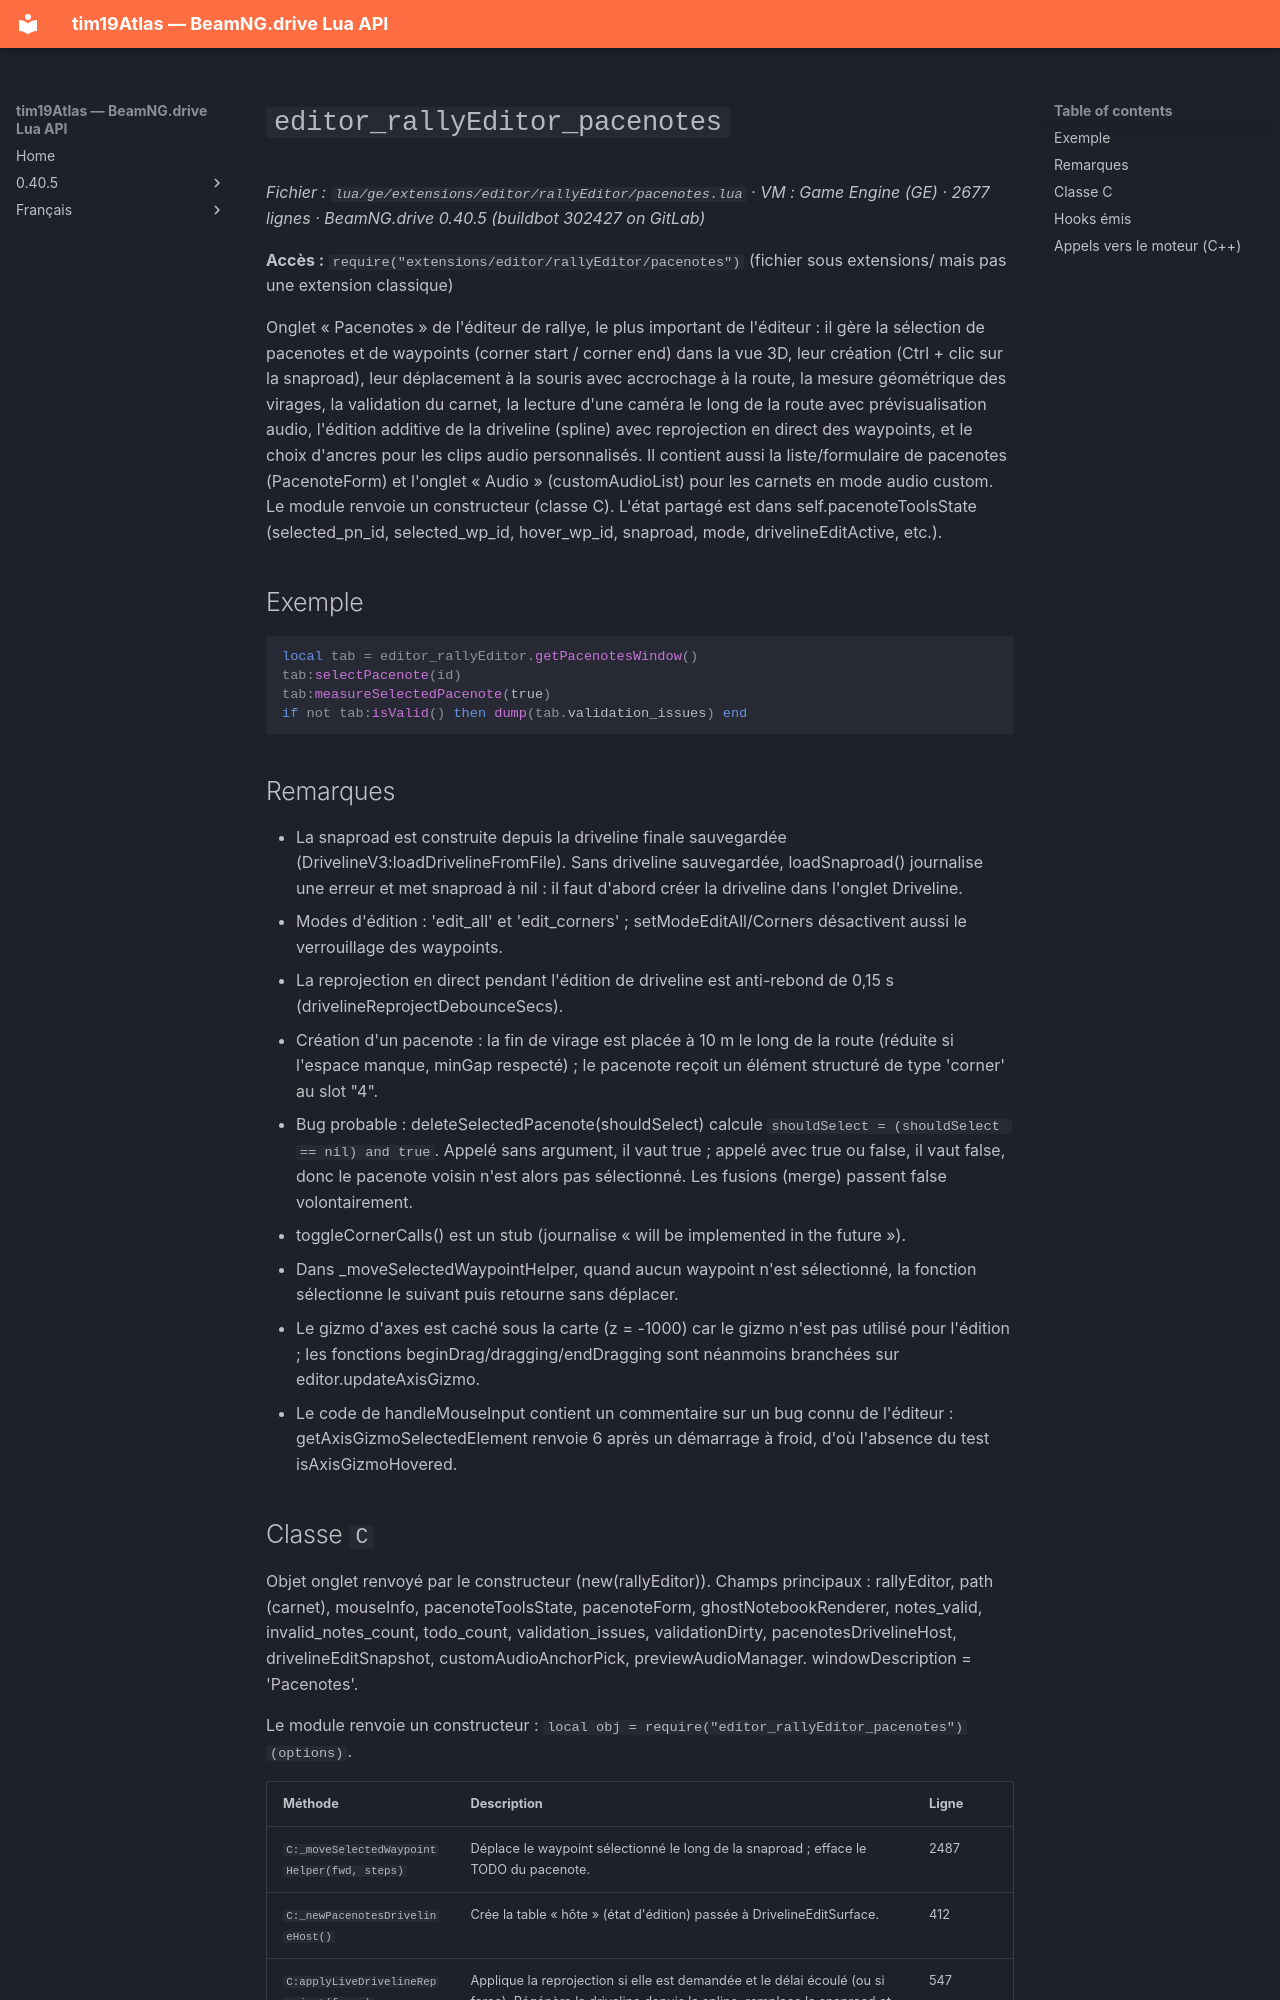

repository: Tim0219800/beamng-lua-atlas · page: fr/0.40.5/ge/extensions/editor/rallyEditor/pacenotes.html · generator: mkdocs

# `editor_rallyEditor_pacenotes`

*Fichier : `lua/ge/extensions/editor/rallyEditor/pacenotes.lua` · VM : Game Engine (GE) · 2677 lignes · BeamNG.drive 0.40.5 (buildbot 302427 on GitLab)*

**Accès :** `require("extensions/editor/rallyEditor/pacenotes")` (fichier sous extensions/ mais pas une extension classique)

Onglet « Pacenotes » de l'éditeur de rallye, le plus important de l'éditeur : il gère la sélection de pacenotes et de waypoints (corner start / corner end) dans la vue 3D, leur création (Ctrl + clic sur la snaproad), leur déplacement à la souris avec accrochage à la route, la mesure géométrique des virages, la validation du carnet, la lecture d'une caméra le long de la route avec prévisualisation audio, l'édition additive de la driveline (spline) avec reprojection en direct des waypoints, et le choix d'ancres pour les clips audio personnalisés. Il contient aussi la liste/formulaire de pacenotes (PacenoteForm) et l'onglet « Audio » (customAudioList) pour les carnets en mode audio custom. Le module renvoie un constructeur (classe C). L'état partagé est dans self.pacenoteToolsState (selected_pn_id, selected_wp_id, hover_wp_id, snaproad, mode, drivelineEditActive, etc.).

## Exemple

```lua
local tab = editor_rallyEditor.getPacenotesWindow()
tab:selectPacenote(id)
tab:measureSelectedPacenote(true)
if not tab:isValid() then dump(tab.validation_issues) end
```

## Remarques

- La snaproad est construite depuis la driveline finale sauvegardée (DrivelineV3:loadDrivelineFromFile). Sans driveline sauvegardée, loadSnaproad() journalise une erreur et met snaproad à nil : il faut d'abord créer la driveline dans l'onglet Driveline.
- Modes d'édition : 'edit_all' et 'edit_corners' ; setModeEditAll/Corners désactivent aussi le verrouillage des waypoints.
- La reprojection en direct pendant l'édition de driveline est anti-rebond de 0,15 s (drivelineReprojectDebounceSecs).
- Création d'un pacenote : la fin de virage est placée à 10 m le long de la route (réduite si l'espace manque, minGap respecté) ; le pacenote reçoit un élément structuré de type 'corner' au slot "4".
- Bug probable : deleteSelectedPacenote(shouldSelect) calcule `shouldSelect = (shouldSelect == nil) and true`. Appelé sans argument, il vaut true ; appelé avec true ou false, il vaut false, donc le pacenote voisin n'est alors pas sélectionné. Les fusions (merge) passent false volontairement.
- toggleCornerCalls() est un stub (journalise « will be implemented in the future »).
- Dans _moveSelectedWaypointHelper, quand aucun waypoint n'est sélectionné, la fonction sélectionne le suivant puis retourne sans déplacer.
- Le gizmo d'axes est caché sous la carte (z = -1000) car le gizmo n'est pas utilisé pour l'édition ; les fonctions beginDrag/dragging/endDragging sont néanmoins branchées sur editor.updateAxisGizmo.
- Le code de handleMouseInput contient un commentaire sur un bug connu de l'éditeur : getAxisGizmoSelectedElement renvoie 6 après un démarrage à froid, d'où l'absence du test isAxisGizmoHovered.
